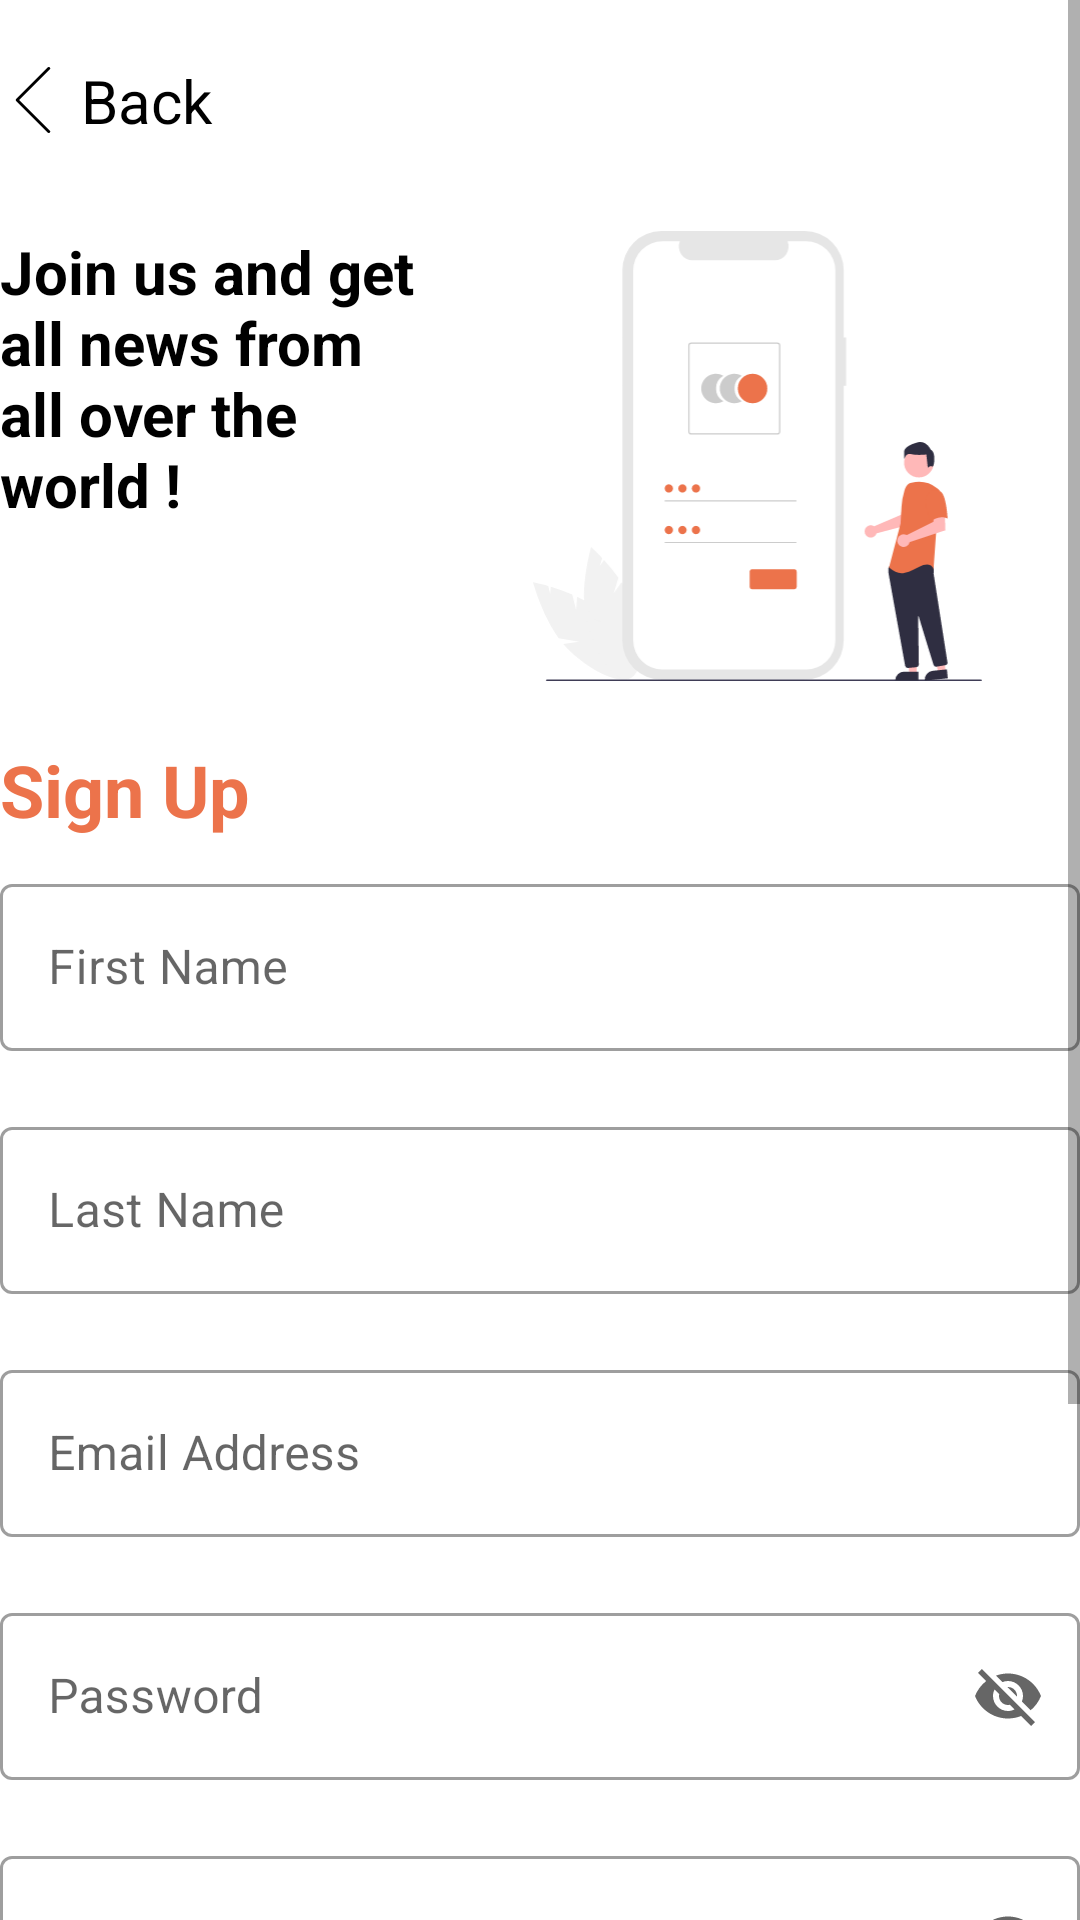

Reconstruct the res/layout file that produces this screen, plus the resources it refers to.
<!-- AndroidManifest.xml: application theme AppTheme -->
<!-- res/layout/activity_sin_up.xml -->
<?xml version="1.0" encoding="utf-8"?>
<ScrollView xmlns:android="http://schemas.android.com/apk/res/android"
    xmlns:app="http://schemas.android.com/apk/res-auto"
    xmlns:tools="http://schemas.android.com/tools"
    android:layout_width="match_parent"
    android:layout_height="match_parent"
    android:layout_marginTop="10dp"
    android:layout_marginLeft="20dp"
    android:layout_marginBottom="15dp"
    android:layout_marginRight="15dp"
    tools:context=".ui.activity.SignUpActivity">

    <LinearLayout

        android:layout_width="match_parent"
        android:layout_height="match_parent"
        android:orientation="vertical"
        >

        <LinearLayout
            android:layout_marginTop="20dp"

            android:layout_width="match_parent"
            android:layout_height="match_parent"
            android:orientation="horizontal">
            <ImageView

                android:layout_gravity="center_vertical"

                android:layout_width="wrap_content"
                android:layout_height="wrap_content"
                android:scaleType="centerInside"
                app:srcCompat="@drawable/ic_backarrow"
                />
            <TextView
                android:background="?attr/selectableItemBackgroundBorderless"
                android:clickable="true"

                android:layout_gravity="center"

                android:id="@+id/tvBackSignUp"
                android:layout_width="wrap_content"
                android:layout_height="wrap_content"
                android:text=" Back "
                android:textColor="#000000"
                android:textSize="20dp"
                android:textStyle="normal"

                />


        </LinearLayout>

        <LinearLayout
            android:layout_marginTop="30dp"
            android:layout_marginBottom="20dp"
            android:layout_width="match_parent"
            android:layout_height="match_parent"
            android:orientation="horizontal">
            <TextView
                android:layout_gravity="center"
                android:layout_weight="1"
                android:id="@+id/tvJoinus"
                android:layout_width="30dp"
                android:layout_height="match_parent"
                android:text="Join us and get all news from all over the world ! "
                android:textColor="#000000"
                android:textSize="20dp"
                android:textStyle="bold"

               />

            <ImageView

                android:layout_gravity="center_vertical"
                android:layout_weight="1"
                android:layout_width="100dp"
                android:layout_height="150dp"
                android:scaleType="centerInside"
                app:srcCompat="@drawable/ic_undraw_sign_in_2"
                />
        </LinearLayout>

        <TextView
            android:id="@+id/textView4"
            android:layout_width="wrap_content"
            android:layout_height="wrap_content"
            android:text="Sign Up"
            android:textColor="@color/accent"
            android:textSize="24sp"
            android:textStyle="bold"
            app:layout_constraintBottom_toTopOf="@+id/etEmailLoggedIn"
            app:layout_constraintEnd_toEndOf="parent"
            app:layout_constraintHorizontal_bias="0.0"
            app:layout_constraintStart_toStartOf="parent"
            app:layout_constraintTop_toTopOf="parent"
            app:layout_constraintVertical_bias="0.959" />


        <com.google.android.material.textfield.TextInputLayout

            android:id="@+id/etEmailAddress"
            style="@style/Widget.MaterialComponents.TextInputLayout.OutlinedBox"
            android:layout_width="match_parent"
            android:layout_height="wrap_content"
            android:hint="First Name"
            android:layout_marginBottom="10dp"
            android:layout_marginTop="10dp"
            >

            <EditText
                android:layout_width="match_parent"
                android:layout_height="wrap_content"
                android:inputType="text"
                android:text=""
                />
        </com.google.android.material.textfield.TextInputLayout>
        <com.google.android.material.textfield.TextInputLayout

            android:id="@+id/etEmailAddress"
            style="@style/Widget.MaterialComponents.TextInputLayout.OutlinedBox"
            android:layout_width="match_parent"
            android:layout_height="wrap_content"
            android:hint="Last Name"
            android:layout_marginBottom="10dp"
            android:layout_marginTop="10dp"
            >

            <EditText
                android:layout_width="match_parent"
                android:layout_height="wrap_content"
                android:inputType="text"
                android:text=""
                />
        </com.google.android.material.textfield.TextInputLayout>

        <com.google.android.material.textfield.TextInputLayout

            android:id="@+id/etEmailAddress"
            style="@style/Widget.MaterialComponents.TextInputLayout.OutlinedBox"
            android:layout_width="match_parent"
            android:layout_height="wrap_content"
            android:hint="Email Address"
            android:layout_marginBottom="10dp"
            android:layout_marginTop="10dp"
            >

            <EditText
                android:layout_width="match_parent"
                android:layout_height="wrap_content"
                android:inputType="textPassword"
                android:text=""
                />
        </com.google.android.material.textfield.TextInputLayout>



        <com.google.android.material.textfield.TextInputLayout

            android:id="@+id/etEmailAddress"
            style="@style/Widget.MaterialComponents.TextInputLayout.OutlinedBox"
            android:layout_width="match_parent"
            android:layout_height="wrap_content"
            android:hint="Password"
            android:layout_marginBottom="10dp"
            android:layout_marginTop="10dp"
            app:endIconMode="password_toggle"
            >

            <EditText
                android:layout_width="match_parent"
                android:layout_height="wrap_content"
                android:inputType="textEmailAddress"
                android:text=""
                />
        </com.google.android.material.textfield.TextInputLayout>

        <com.google.android.material.textfield.TextInputLayout

            android:id="@+id/etPassword"
            style="@style/Widget.MaterialComponents.TextInputLayout.OutlinedBox"
            android:layout_width="match_parent"
            android:layout_height="wrap_content"
            android:hint="Password"

            app:endIconMode="password_toggle"

            app:layout_constraintBottom_toBottomOf="parent"
            app:layout_constraintEnd_toEndOf="parent"
            app:layout_constraintHorizontal_bias="0.0"
            app:layout_constraintStart_toStartOf="parent"
            app:layout_constraintTop_toBottomOf="@+id/etEmailLoggedIn"
            app:layout_constraintVertical_bias="0.05"
            app:startIconContentDescription=""
            android:layout_marginBottom="10dp"
            android:layout_marginTop="10dp"
            >

            <com.google.android.material.textfield.TextInputEditText
                android:layout_width="match_parent"
                android:layout_height="wrap_content"
                android:inputType="textPassword"

                />
        </com.google.android.material.textfield.TextInputLayout>
        <CheckBox

            android:id="@+id/checkBox"
            android:layout_width="match_parent"
            android:layout_height="wrap_content"

            android:layout_marginBottom="8dp"
            android:padding="20dp"
            android:text="By clicking Sign Up, you agree to our terms and that you have read our Data use policy including Cookie use."
            android:textColor="#6E6969"
            android:textColorHint="#FFFFFF" />

        <com.google.android.material.button.MaterialButton

            android:layout_marginTop="10dp"
            app:cornerRadius="20dp"
            android:backgroundTint="@color/accent"
            android:textColor="@color/white"
            android:id="@+id/button"
            android:textStyle="bold"
            android:layout_width="match_parent"
            android:layout_height="60dp"
            android:text="Sign Up" />
        <TextView
            android:layout_gravity="center"
            android:id="@+id/tvCreateAccount"
            android:layout_width="wrap_content"
            android:layout_height="wrap_content"
            android:layout_marginTop="2dp"
            android:text="Already have an accoount ?"
            android:textColor="#2196F3"
            android:textStyle="bold"
            app:layout_constraintBottom_toBottomOf="parent"
            app:layout_constraintEnd_toEndOf="parent"
            app:layout_constraintHorizontal_bias="0.129"
            app:layout_constraintStart_toEndOf="@+id/tvNotRegistered"
            app:layout_constraintTop_toBottomOf="@+id/btnLogin"
            app:layout_constraintVertical_bias="0.0" />




    </LinearLayout>



</ScrollView>
<!-- resources referenced by this layout -->
<resources>
  <color name="accent">#EC734B</color>
  <color name="white">#FFFFFF</color>
  <!-- drawable ic_backarrow (drawable) -->
  <vector android:height="22dp" android:viewportHeight="490.656"
      android:viewportWidth="490.656" android:width="22dp" xmlns:android="http://schemas.android.com/apk/res/android">
      <path android:fillColor="#000000" android:pathData="M370.212,487.536c4.16,-4.16 4.16,-10.923 -0,-15.083L143.076,245.339L370.19,18.203c4.16,-4.16 4.16,-10.923 -0,-15.083c-4.16,-4.16 -10.923,-4.16 -15.083,0l-234.667,234.667c-2.069,2.091 -3.115,4.821 -3.115,7.552s1.045,5.461 3.136,7.531l234.667,234.667C359.289,491.696 366.052,491.696 370.212,487.536z"/>
  </vector>
  <!-- drawable ic_undraw_sign_in_2: vector/xml drawable (drawable, 7159 chars, omitted) -->
  <style name="AppTheme" parent="Theme.MaterialComponents.Light.NoActionBar">
          
          <item name="colorPrimary">@color/colorPrimary</item>
          <item name="colorPrimaryDark">@color/colorPrimaryDark</item>
          <item name="colorAccent">@color/colorAccent</item>
          <item name="fontFamily">@font</item>
      </style>
  <color name="colorPrimary">#000000</color>
  <color name="colorPrimaryDark">#000000</color>
  <color name="colorAccent">#EC734B</color>
</resources>
